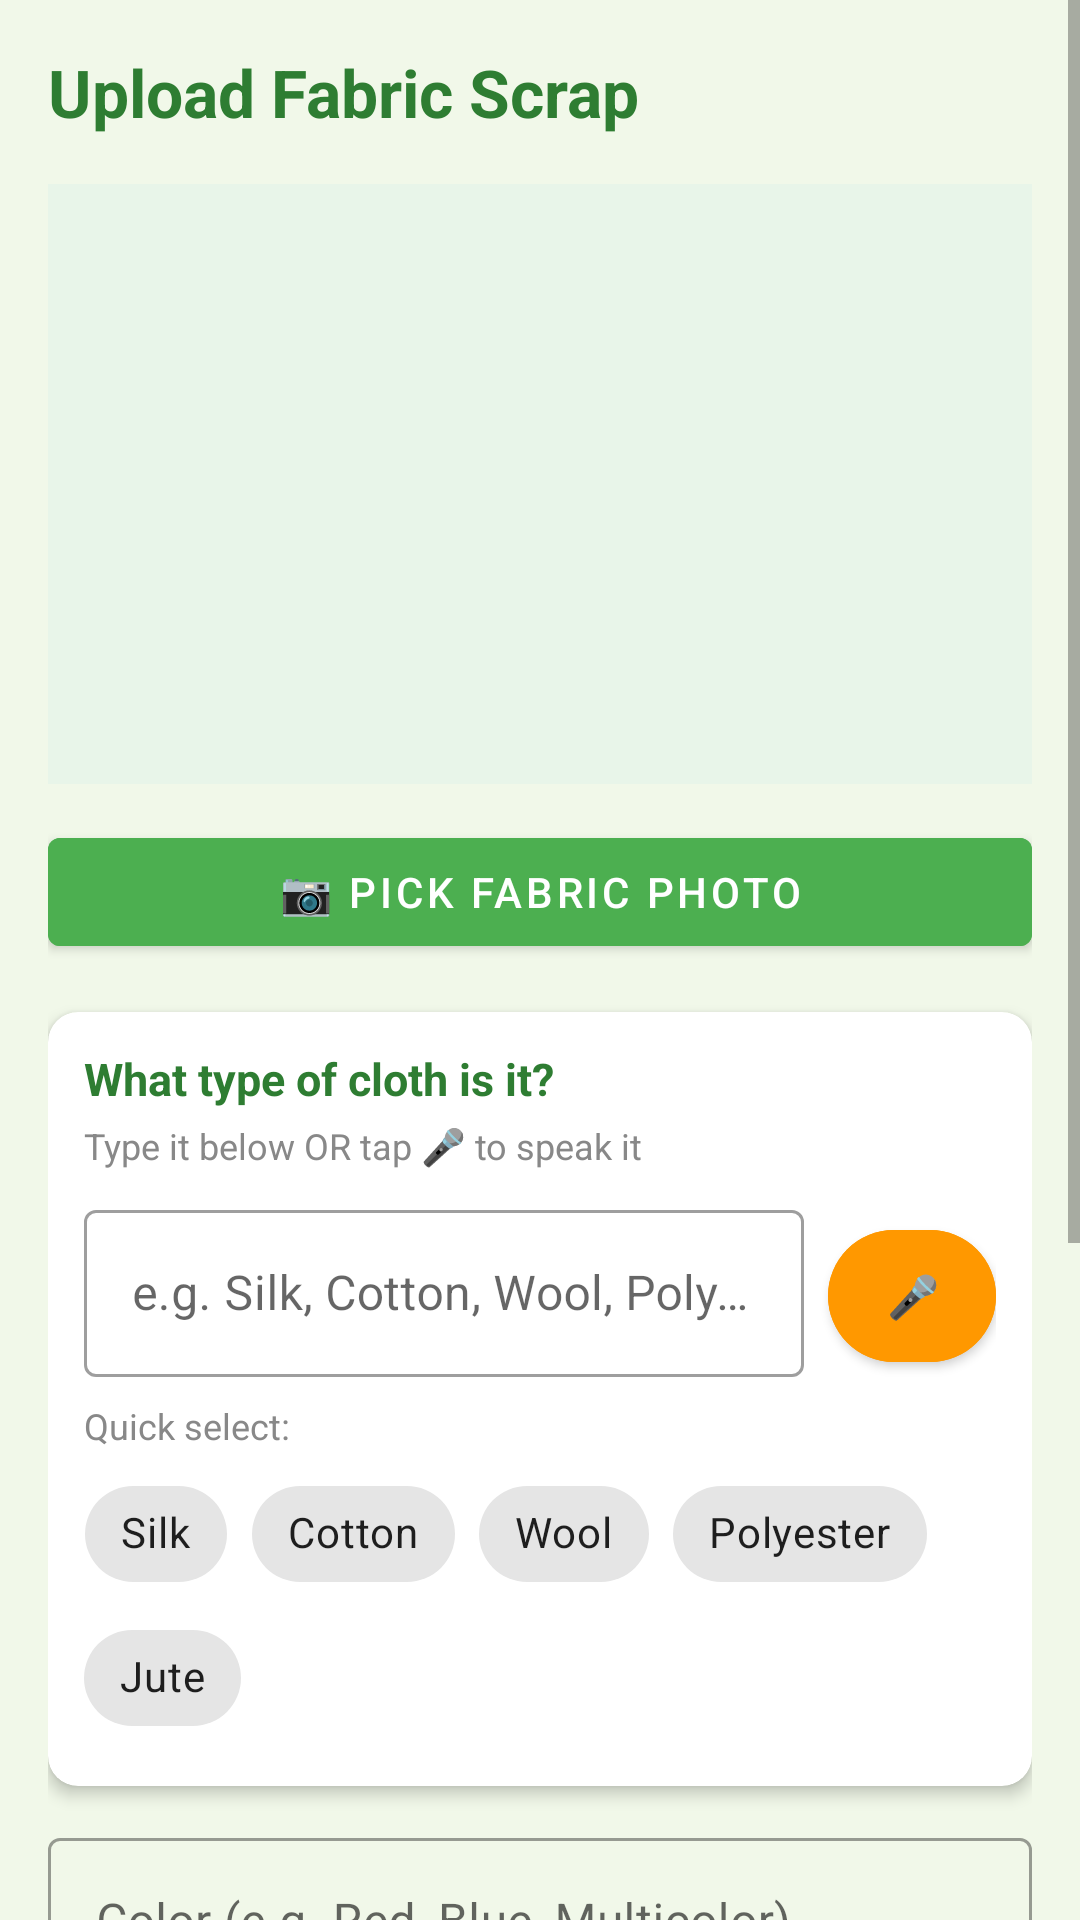

Here is an Android app screen rendered from its layout file. Give the layout XML and the strings, colors and styles it references.
<!-- AndroidManifest.xml: application theme Theme.MaterialComponents.Light.NoActionBar -->
<!-- res/layout/activity_upload_scrap.xml -->
<?xml version="1.0" encoding="utf-8"?>
<ScrollView xmlns:android="http://schemas.android.com/apk/res/android"
    xmlns:app="http://schemas.android.com/apk/res-auto"
    android:layout_width="match_parent"
    android:layout_height="match_parent"
    android:background="#F1F8E9">

    <LinearLayout
        android:layout_width="match_parent"
        android:layout_height="wrap_content"
        android:orientation="vertical"
        android:padding="16dp">

        <TextView
            android:layout_width="wrap_content"
            android:layout_height="wrap_content"
            android:text="Upload Fabric Scrap"
            android:textSize="22sp"
            android:textStyle="bold"
            android:textColor="#2E7D32"
            android:layout_marginBottom="16dp"/>

        
        <ImageView
            android:id="@+id/ivPreview"
            android:layout_width="match_parent"
            android:layout_height="200dp"
            android:background="#E8F5E9"
            android:scaleType="centerCrop"
            android:layout_marginBottom="12dp"/>

        <com.google.android.material.button.MaterialButton
            android:id="@+id/btnPickImage"
            android:layout_width="match_parent"
            android:layout_height="wrap_content"
            android:text="📷 Pick Fabric Photo"
            android:backgroundTint="#4CAF50"
            android:layout_marginBottom="16dp"/>

        
        <androidx.cardview.widget.CardView
            android:layout_width="match_parent"
            android:layout_height="wrap_content"
            android:layout_marginBottom="12dp"
            app:cardCornerRadius="10dp"
            app:cardElevation="3dp"
            app:cardBackgroundColor="#FFFFFF">

            <LinearLayout
                android:layout_width="match_parent"
                android:layout_height="wrap_content"
                android:orientation="vertical"
                android:padding="12dp">

                <TextView
                    android:layout_width="wrap_content"
                    android:layout_height="wrap_content"
                    android:text="What type of cloth is it?"
                    android:textStyle="bold"
                    android:textColor="#2E7D32"
                    android:textSize="15sp"
                    android:layout_marginBottom="4dp"/>

                <TextView
                    android:layout_width="wrap_content"
                    android:layout_height="wrap_content"
                    android:text="Type it below OR tap 🎤 to speak it"
                    android:textColor="#888"
                    android:textSize="12sp"
                    android:layout_marginBottom="8dp"/>

                
                <LinearLayout
                    android:layout_width="match_parent"
                    android:layout_height="wrap_content"
                    android:orientation="horizontal">

                    <com.google.android.material.textfield.TextInputLayout
                        android:layout_width="0dp"
                        android:layout_weight="1"
                        android:layout_height="wrap_content"
                        android:hint="e.g. Silk, Cotton, Wool, Polyester..."
                        style="@style/Widget.MaterialComponents.TextInputLayout.OutlinedBox"
                        android:layout_marginEnd="8dp">
                        <com.google.android.material.textfield.TextInputEditText
                            android:id="@+id/etClothType"
                            android:layout_width="match_parent"
                            android:layout_height="wrap_content"
                            android:inputType="textCapWords"/>
                    </com.google.android.material.textfield.TextInputLayout>

                    
                    <com.google.android.material.button.MaterialButton
                        android:id="@+id/btnVoiceInput"
                        android:layout_width="56dp"
                        android:layout_height="56dp"
                        android:text="🎤"
                        android:padding="0dp"
                        android:backgroundTint="#FF9800"
                        app:cornerRadius="28dp"/>

                </LinearLayout>

                
                <TextView
                    android:layout_width="wrap_content"
                    android:layout_height="wrap_content"
                    android:text="Quick select:"
                    android:textSize="12sp"
                    android:textColor="#888"
                    android:layout_marginTop="8dp"/>

                <com.google.android.material.chip.ChipGroup
                    android:id="@+id/chipGroupClothType"
                    android:layout_width="wrap_content"
                    android:layout_height="wrap_content"
                    android:layout_marginTop="4dp">
                    <com.google.android.material.chip.Chip
                        android:id="@+id/chipSilk"
                        android:layout_width="wrap_content"
                        android:layout_height="wrap_content"
                        android:text="Silk" android:clickable="true"/>
                    <com.google.android.material.chip.Chip
                        android:id="@+id/chipCotton"
                        android:layout_width="wrap_content"
                        android:layout_height="wrap_content"
                        android:text="Cotton" android:clickable="true"/>
                    <com.google.android.material.chip.Chip
                        android:id="@+id/chipWool"
                        android:layout_width="wrap_content"
                        android:layout_height="wrap_content"
                        android:text="Wool" android:clickable="true"/>
                    <com.google.android.material.chip.Chip
                        android:id="@+id/chipPolyester"
                        android:layout_width="wrap_content"
                        android:layout_height="wrap_content"
                        android:text="Polyester" android:clickable="true"/>
                    <com.google.android.material.chip.Chip
                        android:id="@+id/chipJute"
                        android:layout_width="wrap_content"
                        android:layout_height="wrap_content"
                        android:text="Jute" android:clickable="true"/>
                </com.google.android.material.chip.ChipGroup>

            </LinearLayout>
        </androidx.cardview.widget.CardView>

        
        <com.google.android.material.textfield.TextInputLayout
            android:layout_width="match_parent"
            android:layout_height="wrap_content"
            android:hint="Color (e.g. Red, Blue, Multicolor)"
            style="@style/Widget.MaterialComponents.TextInputLayout.OutlinedBox"
            android:layout_marginBottom="12dp">
            <com.google.android.material.textfield.TextInputEditText
                android:id="@+id/etColor"
                android:layout_width="match_parent"
                android:layout_height="wrap_content"/>
        </com.google.android.material.textfield.TextInputLayout>

        
        <com.google.android.material.textfield.TextInputLayout
            android:layout_width="match_parent"
            android:layout_height="wrap_content"
            android:hint="Size in meters (e.g. 0.5)"
            style="@style/Widget.MaterialComponents.TextInputLayout.OutlinedBox"
            android:layout_marginBottom="12dp">
            <com.google.android.material.textfield.TextInputEditText
                android:id="@+id/etSize"
                android:layout_width="match_parent"
                android:layout_height="wrap_content"
                android:inputType="numberDecimal"/>
        </com.google.android.material.textfield.TextInputLayout>

        
        <com.google.android.material.textfield.TextInputLayout
            android:layout_width="match_parent"
            android:layout_height="wrap_content"
            android:hint="Any extra details?"
            style="@style/Widget.MaterialComponents.TextInputLayout.OutlinedBox"
            android:layout_marginBottom="16dp">
            <com.google.android.material.textfield.TextInputEditText
                android:id="@+id/etDescription"
                android:layout_width="match_parent"
                android:layout_height="wrap_content"
                android:minLines="2"/>
        </com.google.android.material.textfield.TextInputLayout>

        
        <com.google.android.material.button.MaterialButton
            android:id="@+id/btnGetAI"
            android:layout_width="match_parent"
            android:layout_height="wrap_content"
            android:text="✨ Get AI Design Ideas"
            android:backgroundTint="#FF9800"
            android:layout_marginBottom="12dp"/>

        
        <androidx.cardview.widget.CardView
            android:id="@+id/cardAISuggestions"
            android:layout_width="match_parent"
            android:layout_height="wrap_content"
            android:visibility="gone"
            android:layout_marginBottom="16dp"
            app:cardCornerRadius="10dp"
            app:cardBackgroundColor="#FFF8E1">
            <LinearLayout
                android:layout_width="match_parent"
                android:layout_height="wrap_content"
                android:orientation="vertical"
                android:padding="14dp">
                <TextView
                    android:layout_width="wrap_content"
                    android:layout_height="wrap_content"
                    android:text="✨ AI Design Ideas for Your Scrap"
                    android:textStyle="bold"
                    android:textColor="#E65100"
                    android:textSize="14sp"/>
                <TextView
                    android:id="@+id/tvAISuggestions"
                    android:layout_width="match_parent"
                    android:layout_height="wrap_content"
                    android:textSize="13sp"
                    android:lineSpacingMultiplier="1.4"
                    android:layout_marginTop="8dp"/>
            </LinearLayout>
        </androidx.cardview.widget.CardView>

        <ProgressBar
            android:id="@+id/progressBar"
            android:layout_width="wrap_content"
            android:layout_height="wrap_content"
            android:layout_gravity="center"
            android:visibility="gone"
            android:layout_marginBottom="8dp"/>

        <TextView
            android:id="@+id/tvStatus"
            android:layout_width="match_parent"
            android:layout_height="wrap_content"
            android:textColor="#888"
            android:textSize="12sp"
            android:gravity="center"
            android:visibility="gone"
            android:layout_marginBottom="8dp"/>

        <com.google.android.material.button.MaterialButton
            android:id="@+id/btnUpload"
            android:layout_width="match_parent"
            android:layout_height="wrap_content"
            android:text="Upload Scrap 🚀"
            android:backgroundTint="#2E7D32"
            android:padding="16dp"/>

    </LinearLayout>
</ScrollView>
<!-- resources referenced by this layout -->
<resources>

</resources>
